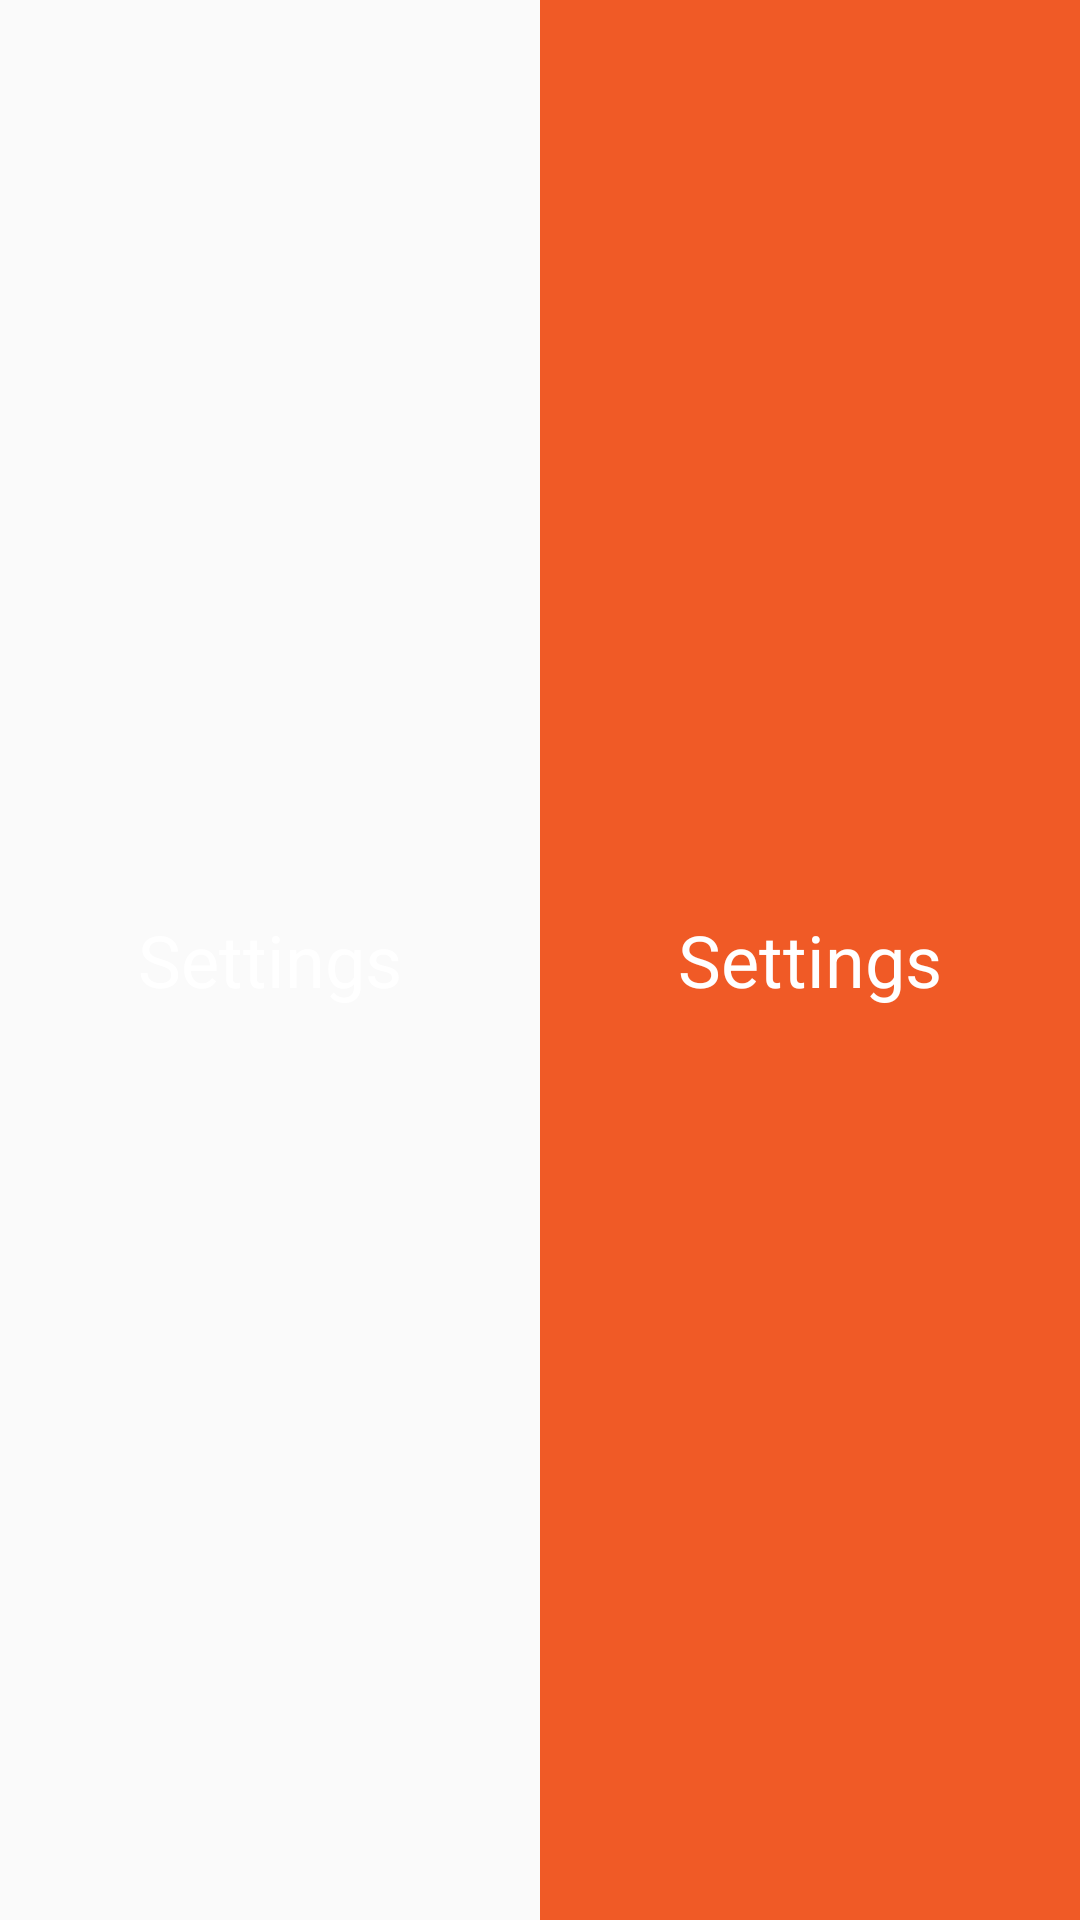

Layout XML and referenced resources for this Android screen:
<!-- AndroidManifest.xml: application theme AppTheme -->
<!-- res/layout/replace_toolbar.xml -->
<?xml version="1.0" encoding="utf-8"?>
<LinearLayout xmlns:android="http://schemas.android.com/apk/res/android"
    android:id="@+id/toolbar_set_params"
    android:layout_width="match_parent"
    android:layout_height="?attr/actionBarSize"
    android:orientation="horizontal">

    <TextView
        android:id="@+id/tv_category_settings"
        android:layout_width="match_parent"
        android:layout_height="match_parent"
        android:layout_gravity="center"
        android:layout_weight="1"
        android:gravity="center"
        android:text="@string/settings_app"
        android:textColor="@color/white"
        android:textSize="@dimen/font_size_24" />

    <TextView
        android:id="@+id/tv_settings_category"
        android:layout_width="match_parent"
        android:layout_height="match_parent"
        android:layout_gravity="center"
        android:layout_weight="1"
        android:background="@color/color_splash"
        android:gravity="center"
        android:text="@string/settings_app"
        android:textSize="@dimen/font_size_24" />
</LinearLayout>
<!-- resources referenced by this layout -->
<resources>
  <color name="color_splash">#f05a26</color>
  <color name="white">#ffffff</color>
  <dimen name="font_size_24">24sp</dimen>
  <string name="settings_app">Settings</string>
  <style name="AppTheme" parent="Theme.AppCompat.Light.NoActionBar">
          
          <item name="colorPrimary">@color/colorPrimary</item>
          <item name="colorPrimaryDark">@color/colorPrimaryDark</item>
          <item name="colorAccent">@color/colorAccent</item>
  
          <item name="android:textColor">@color/white</item>
      </style>
  <color name="colorPrimary">#3F51B5</color>
  <color name="colorPrimaryDark">#303F9F</color>
  <color name="colorAccent">#FF4081</color>
</resources>
